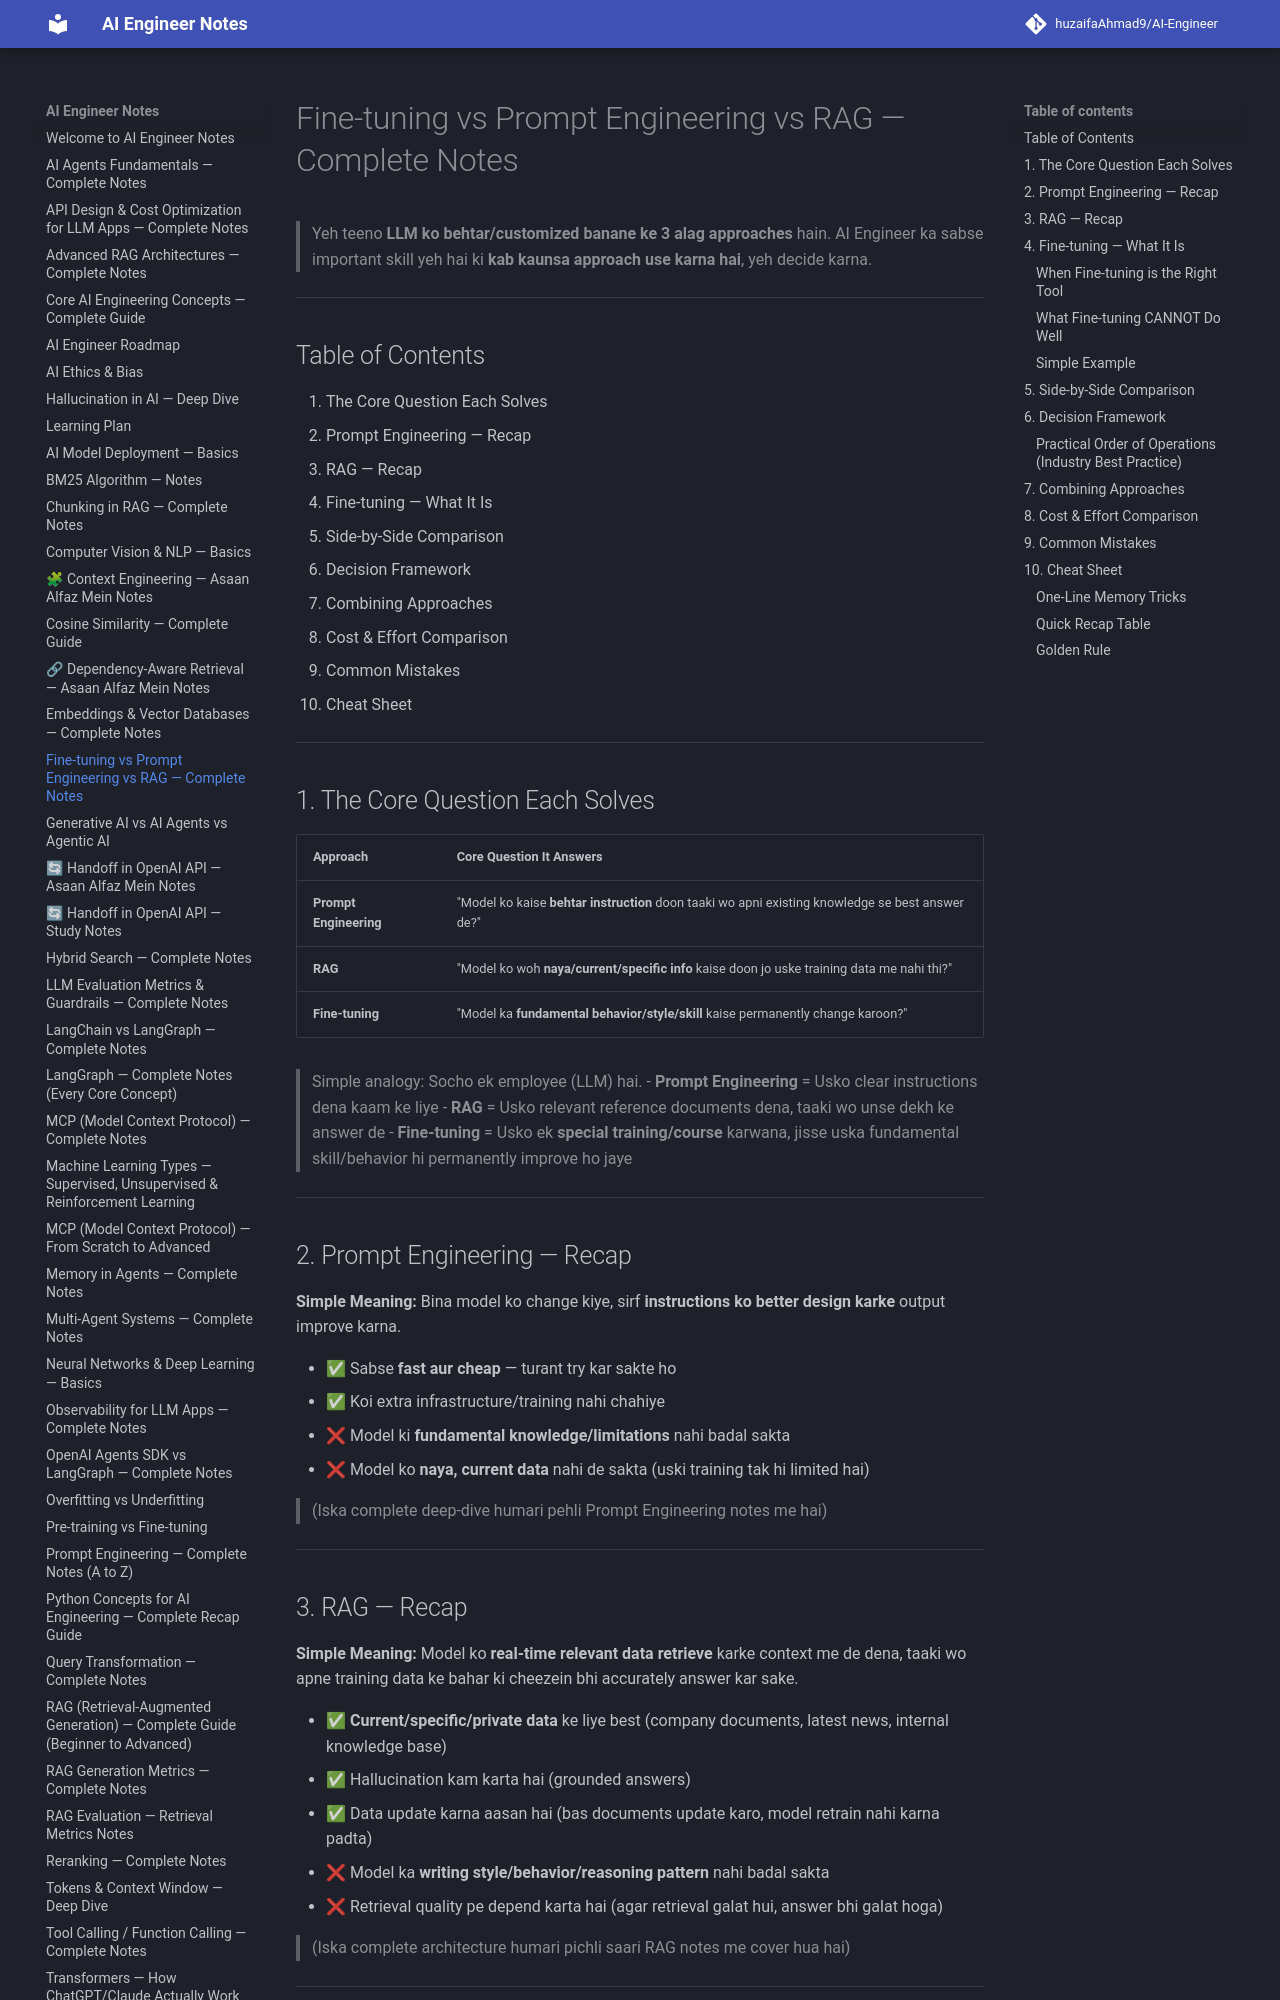

repository: huzaifaglixen-dotcom/Notes · page: Finetuning_vs_PromptEngineering_vs_RAG_Notes/index.html · generator: mkdocs

# Fine-tuning vs Prompt Engineering vs RAG — Complete Notes

> Yeh teeno **LLM ko behtar/customized banane ke 3 alag approaches** hain. AI Engineer ka sabse important skill yeh hai ki **kab kaunsa approach use karna hai**, yeh decide karna.

---

## Table of Contents
1. The Core Question Each Solves
2. Prompt Engineering — Recap
3. RAG — Recap
4. Fine-tuning — What It Is
5. Side-by-Side Comparison
6. Decision Framework
7. Combining Approaches
8. Cost & Effort Comparison
9. Common Mistakes
10. Cheat Sheet

---

## 1. The Core Question Each Solves

| Approach | Core Question It Answers |
|---|---|
| **Prompt Engineering** | "Model ko kaise **behtar instruction** doon taaki wo apni existing knowledge se best answer de?" |
| **RAG** | "Model ko woh **naya/current/specific info** kaise doon jo uske training data me nahi thi?" |
| **Fine-tuning** | "Model ka **fundamental behavior/style/skill** kaise permanently change karoon?" |

> Simple analogy: Socho ek employee (LLM) hai.
> - **Prompt Engineering** = Usko clear instructions dena kaam ke liye
> - **RAG** = Usko relevant reference documents dena, taaki wo unse dekh ke answer de
> - **Fine-tuning** = Usko ek **special training/course** karwana, jisse uska fundamental skill/behavior hi permanently improve ho jaye

---

## 2. Prompt Engineering — Recap

**Simple Meaning:** Bina model ko change kiye, sirf **instructions ko better design karke** output improve karna.

- ✅ Sabse **fast aur cheap** — turant try kar sakte ho
- ✅ Koi extra infrastructure/training nahi chahiye
- ❌ Model ki **fundamental knowledge/limitations** nahi badal sakta
- ❌ Model ko **naya, current data** nahi de sakta (uski training tak hi limited hai)

> (Iska complete deep-dive humari pehli Prompt Engineering notes me hai)

---

## 3. RAG — Recap

**Simple Meaning:** Model ko **real-time relevant data retrieve** karke context me de dena, taaki wo apne training data ke bahar ki cheezein bhi accurately answer kar sake.

- ✅ **Current/specific/private data** ke liye best (company documents, latest news, internal knowledge base)
- ✅ Hallucination kam karta hai (grounded answers)
- ✅ Data update karna aasan hai (bas documents update karo, model retrain nahi karna padta)
- ❌ Model ka **writing style/behavior/reasoning pattern** nahi badal sakta
- ❌ Retrieval quality pe depend karta hai (agar retrieval galat hui, answer bhi galat hoga)

> (Iska complete architecture humari pichli saari RAG notes me cover hua hai)

---
